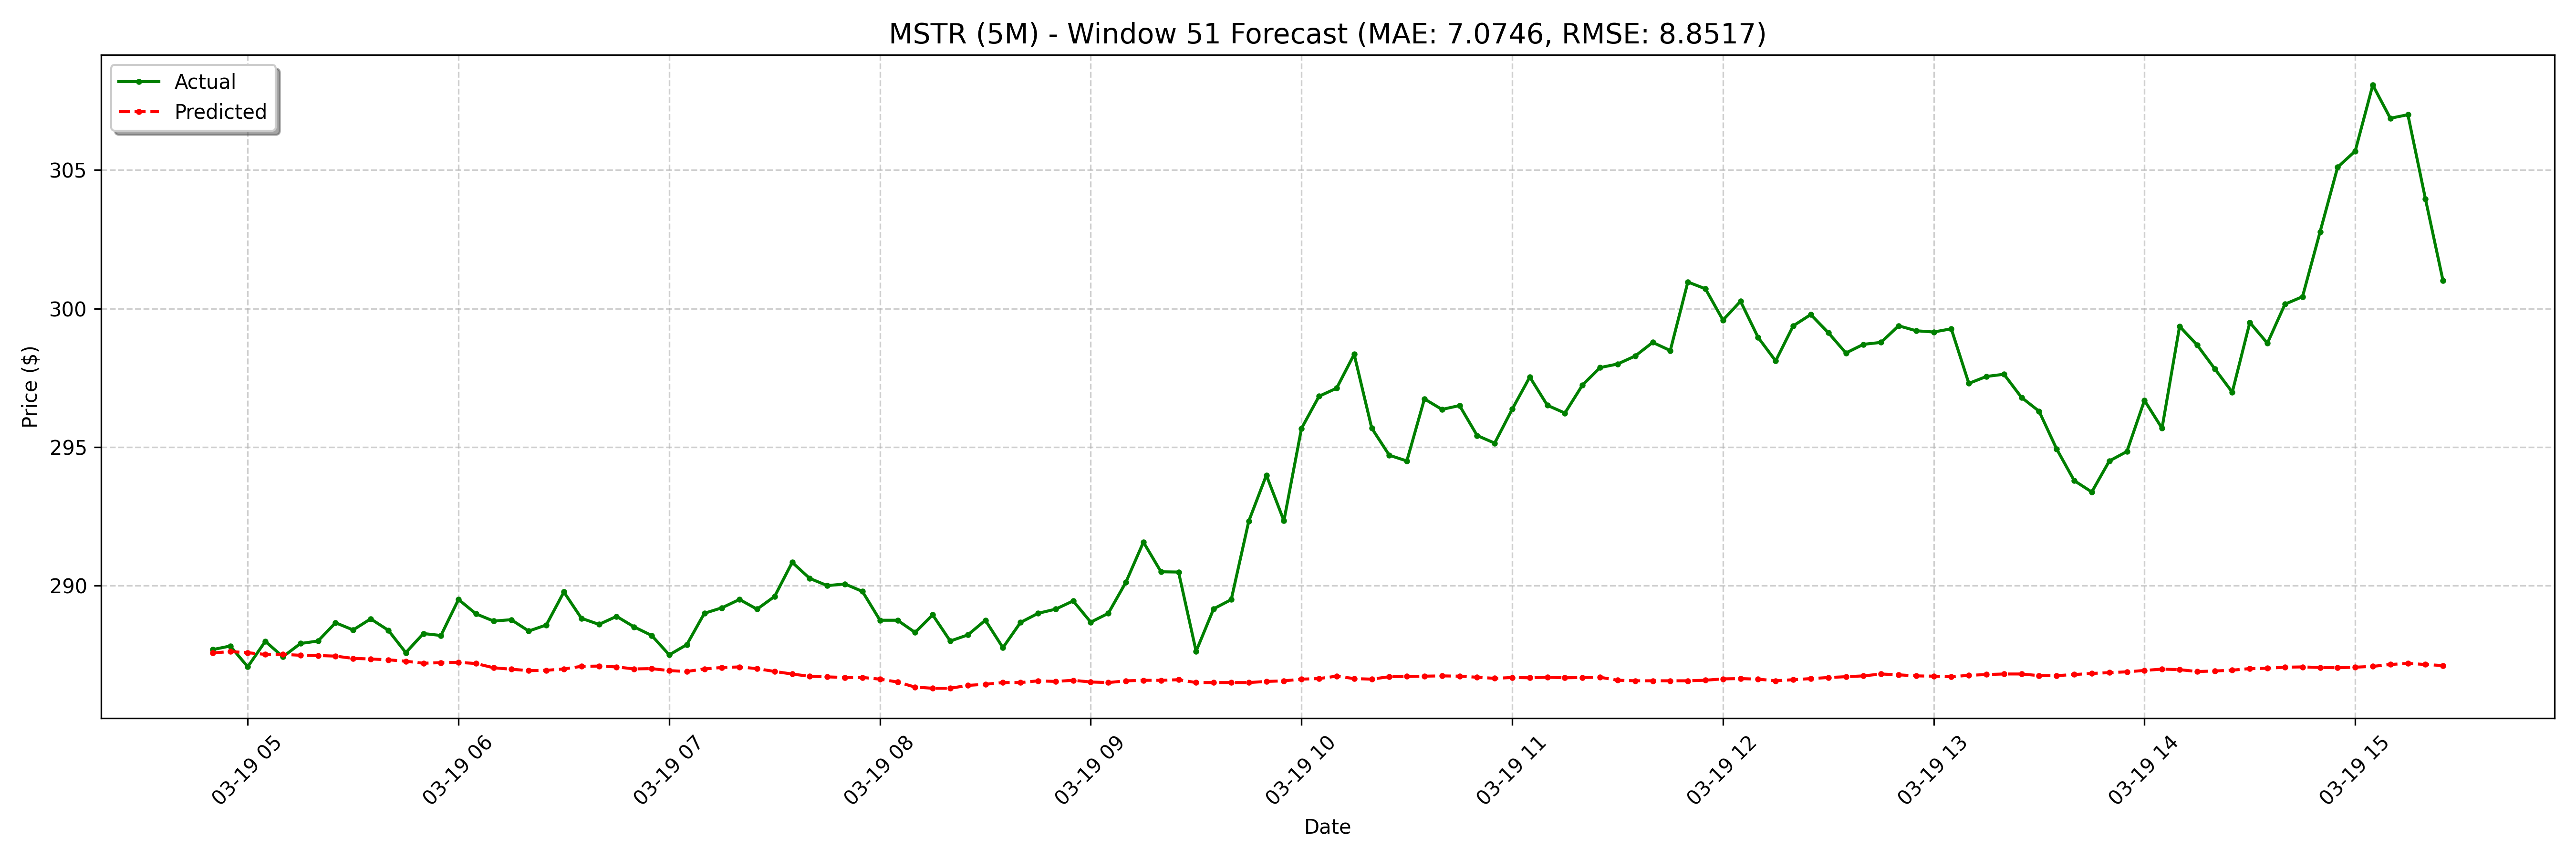

Data behind this chart, as committed beside it:
date, actual, forecast
2025-03-19 04:50:00-04:00, 287.7, 287.6
2025-03-19 04:55:00-04:00, 287.8, 287.6
2025-03-19 05:00:00-04:00, 287.1, 287.6
2025-03-19 05:05:00-04:00, 288, 287.5
2025-03-19 05:10:00-04:00, 287.4, 287.5
2025-03-19 05:15:00-04:00, 287.9, 287.5
2025-03-19 05:20:00-04:00, 288.0, 287.5
2025-03-19 05:25:00-04:00, 288.7, 287.5
2025-03-19 05:30:00-04:00, 288.4, 287.4
2025-03-19 05:35:00-04:00, 288.8, 287.4
2025-03-19 05:40:00-04:00, 288.4, 287.3
2025-03-19 05:45:00-04:00, 287.6, 287.3
2025-03-19 05:50:00-04:00, 288.3, 287.2
2025-03-19 05:55:00-04:00, 288.2, 287.2
2025-03-19 06:00:00-04:00, 289.5, 287.2
2025-03-19 06:05:00-04:00, 289, 287.2
2025-03-19 06:10:00-04:00, 288.7, 287
2025-03-19 06:15:00-04:00, 288.8, 287
2025-03-19 06:20:00-04:00, 288.4, 286.9
2025-03-19 06:25:00-04:00, 288.6, 286.9
2025-03-19 06:30:00-04:00, 289.8, 287
2025-03-19 06:35:00-04:00, 288.8, 287.1
2025-03-19 06:40:00-04:00, 288.6, 287.1
2025-03-19 06:45:00-04:00, 288.9, 287.1
2025-03-19 06:50:00-04:00, 288.5, 287
2025-03-19 06:55:00-04:00, 288.2, 287
2025-03-19 07:00:00-04:00, 287.5, 286.9
2025-03-19 07:05:00-04:00, 287.9, 286.9
2025-03-19 07:10:00-04:00, 289.0, 287
2025-03-19 07:15:00-04:00, 289.2, 287
2025-03-19 07:20:00-04:00, 289.5, 287.1
2025-03-19 07:25:00-04:00, 289.1, 287
2025-03-19 07:30:00-04:00, 289.6, 286.9
2025-03-19 07:35:00-04:00, 290.8, 286.8
2025-03-19 07:40:00-04:00, 290.3, 286.7
2025-03-19 07:45:00-04:00, 290.0, 286.7
2025-03-19 07:50:00-04:00, 290.1, 286.7
2025-03-19 07:55:00-04:00, 289.8, 286.7
2025-03-19 08:00:00-04:00, 288.8, 286.6
2025-03-19 08:05:00-04:00, 288.8, 286.5
2025-03-19 08:10:00-04:00, 288.3, 286.3
2025-03-19 08:15:00-04:00, 288.9, 286.3
2025-03-19 08:20:00-04:00, 288.0, 286.3
2025-03-19 08:25:00-04:00, 288.2, 286.4
2025-03-19 08:30:00-04:00, 288.8, 286.4
2025-03-19 08:35:00-04:00, 287.8, 286.5
2025-03-19 08:40:00-04:00, 288.7, 286.5
2025-03-19 08:45:00-04:00, 289.0, 286.6
2025-03-19 08:50:00-04:00, 289.1, 286.5
2025-03-19 08:55:00-04:00, 289.4, 286.6
2025-03-19 09:00:00-04:00, 288.7, 286.5
2025-03-19 09:05:00-04:00, 289.0, 286.5
2025-03-19 09:10:00-04:00, 290.1, 286.6
2025-03-19 09:15:00-04:00, 291.6, 286.6
2025-03-19 09:20:00-04:00, 290.5, 286.6
2025-03-19 09:25:00-04:00, 290.5, 286.6
2025-03-19 09:30:00-04:00, 287.6, 286.5
2025-03-19 09:35:00-04:00, 289.2, 286.5
2025-03-19 09:40:00-04:00, 289.5, 286.5
2025-03-19 09:45:00-04:00, 292.3, 286.5
... 68 more rows
